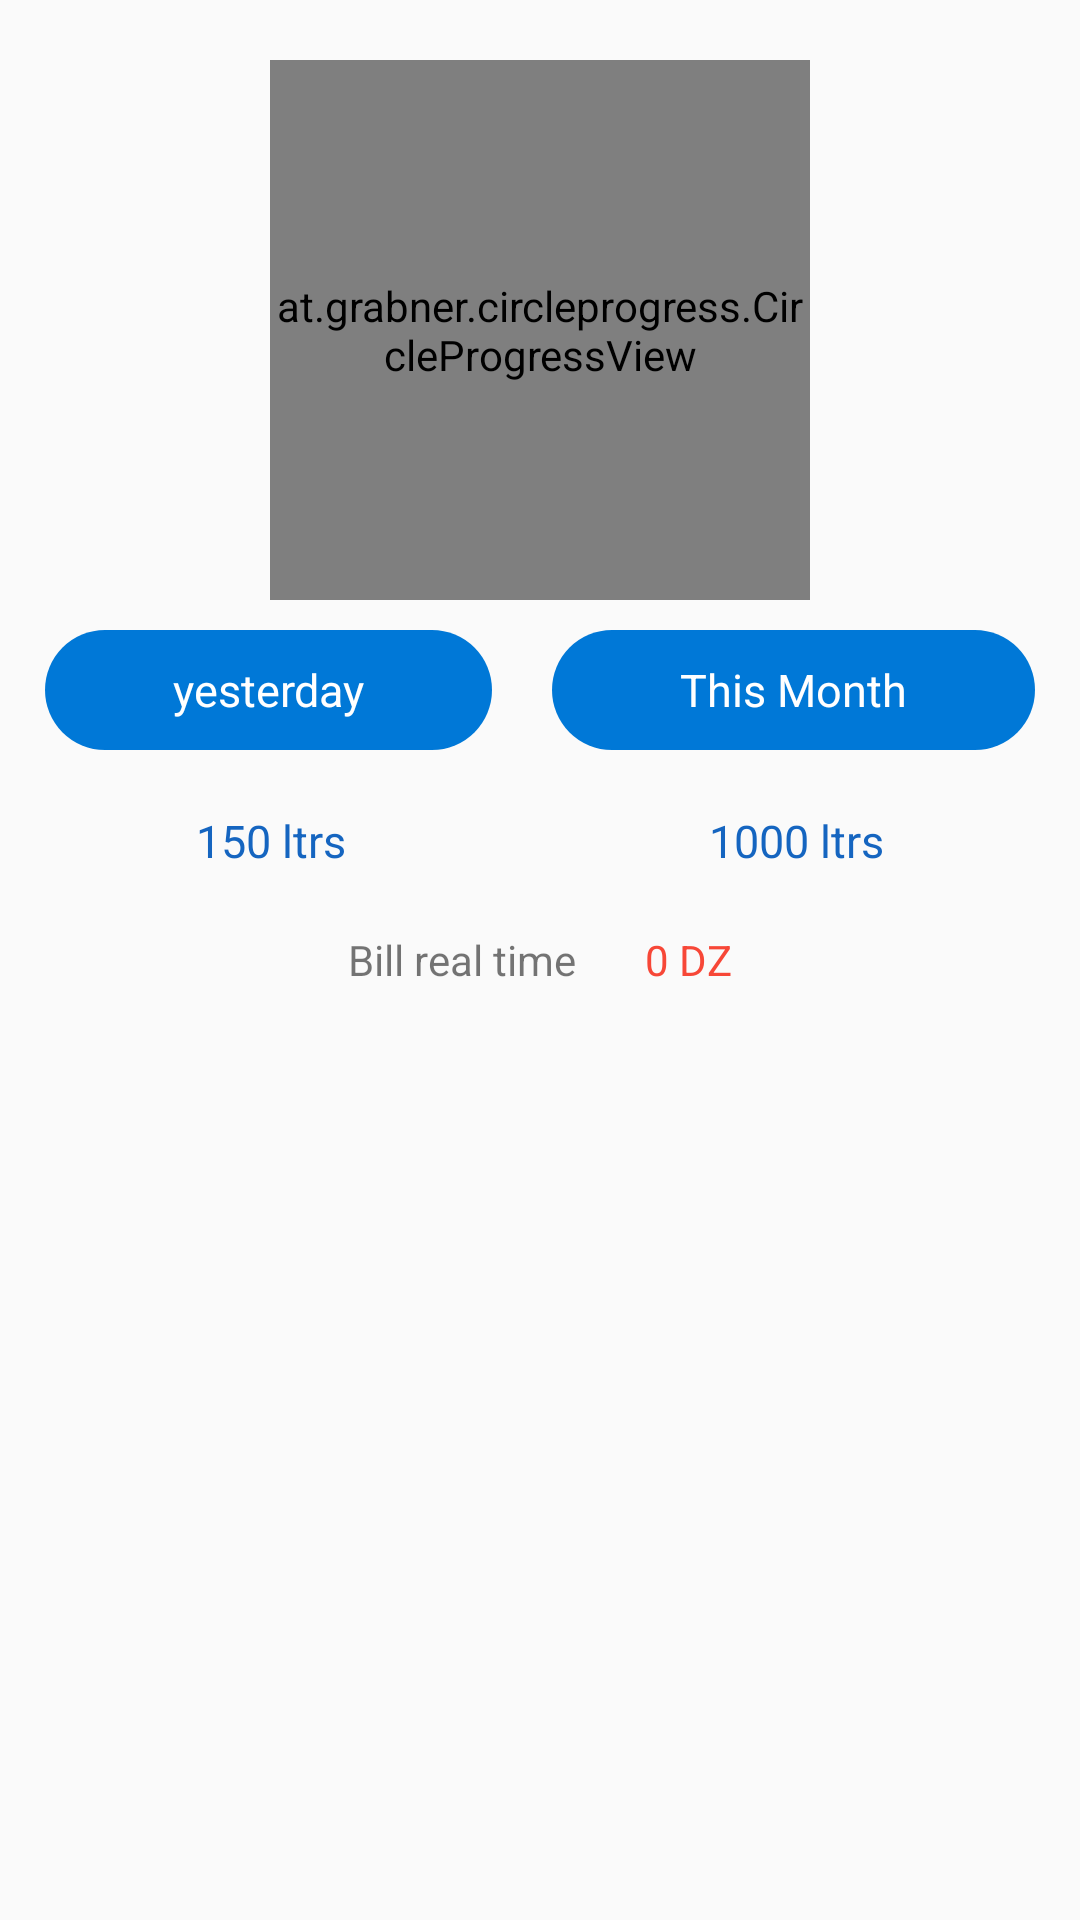

Layout XML and referenced resources for this Android screen:
<!-- AndroidManifest.xml: application theme AppTheme -->
<!-- res/layout/circle_counter_fragment.xml -->
<LinearLayout xmlns:android="http://schemas.android.com/apk/res/android"
    xmlns:CircleProgressView="http://schemas.android.com/apk/res-auto"
    android:layout_width="match_parent"
    android:layout_height="match_parent"
    android:gravity="top|center"
    android:orientation="vertical"
    android:padding="5dp"
    >

    <at.grabner.circleprogress.CircleProgressView
        android:id="@+id/circleView"
        android:layout_width="180dp"
        android:layout_height="180dp"
        android:layout_marginTop="15dp"
        CircleProgressView:cpv_autoTextSize="true"
        CircleProgressView:cpv_barColor="#1565C0"
        CircleProgressView:cpv_barWidth="20dp"
        CircleProgressView:cpv_innerContourSize="0dp"
        CircleProgressView:cpv_maxValue="100"
        CircleProgressView:cpv_outerContourSize="0dp"
        CircleProgressView:cpv_rimColor="#6bb7f4"
        CircleProgressView:cpv_rimWidth="20dp"
        CircleProgressView:cpv_seekMode="false"
        CircleProgressView:cpv_showUnit="true"
        CircleProgressView:cpv_spinColor="#1565C0"
        CircleProgressView:cpv_textColor="#1565C0"
        CircleProgressView:cpv_textScale="0.49"
        CircleProgressView:cpv_unit="%"
        CircleProgressView:cpv_unitColor="#1565C0"
        CircleProgressView:cpv_unitPosition="right_top"
        CircleProgressView:cpv_unitScale="0.7"
        CircleProgressView:cpv_value="0" />

    <LinearLayout
        android:layout_width="match_parent"
        android:layout_height="wrap_content"
        android:orientation="horizontal">

        <TextView
            android:textColor="#fff"
            android:padding="5dp"
            android:id="@+id/textView"
            android:gravity="center"
            android:layout_width="wrap_content"
            android:layout_height="40dp"
            android:layout_margin="10dp"
            android:layout_weight="1"
            android:background="@drawable/shap_for_text"
            android:text="yesterday"
            android:textSize="15sp" />

        <TextView
            android:textColor="#fff"
            android:padding="5dp"
            android:id="@+id/textView7"
            android:gravity="center"
            android:layout_width="wrap_content"
            android:layout_height="40dp"
            android:layout_margin="10dp"
            android:layout_weight="1"
            android:background="@drawable/shap_for_text"
            android:text="This Month"
            android:textSize="15sp" />

    </LinearLayout>

    <LinearLayout
        android:layout_width="match_parent"
        android:layout_height="wrap_content"
        android:orientation="horizontal">

        <TextView
            android:gravity="center"
            android:id="@+id/t2"
            android:layout_width="wrap_content"
            android:layout_height="wrap_content"
            android:layout_margin="10dp"
            android:layout_weight="1"
            android:text="150 ltrs"
            android:textColor="#1565C0"
            android:textSize="15sp" />

        <TextView
            android:textColor="#1565C0"
            android:id="@+id/t3"
            android:layout_width="wrap_content"
            android:layout_height="wrap_content"
            android:layout_margin="10dp"
            android:layout_weight="1"
            android:gravity="center"
            android:text="1000 ltrs"
            android:textSize="15sp" />

    </LinearLayout>

    <LinearLayout
        android:layout_width="match_parent"
        android:layout_height="match_parent"
        android:orientation="horizontal">

        <TextView
            android:padding="5dp"
            android:gravity="end"
            android:layout_margin="5dp"
            android:id="@+id/textView13"
            android:layout_width="wrap_content"
            android:layout_height="wrap_content"
            android:layout_weight="1"
            android:text="Bill real time " />

        <TextView
            android:padding="5dp"
            android:layout_margin="5dp"
            android:id="@+id/tarifation"
            android:layout_width="wrap_content"
            android:layout_height="wrap_content"
            android:layout_weight="1"
            android:text="0 DZ"
            android:textColor="#f74737" />

    </LinearLayout>

</LinearLayout>
<!-- resources referenced by this layout -->
<resources>
  <!-- drawable shap_for_text (drawable) -->
  <?xml version="1.0" encoding="utf-8"?>
       <shape xmlns:android="http://schemas.android.com/apk/res/android"
          android:shape="rectangle">
  
      <corners android:radius="45dp"/>
      <gradient android:startColor="#0078D7"  android:endColor="#0078D7" android:angle="-90"/>
      </shape>
  <style name="AppTheme" parent="Theme.AppCompat.Light.DarkActionBar">
          
          <item name="colorPrimary">@color/colorTopBar</item>
          <item name="colorPrimaryDark">@color/colorTopBar</item>
          <item name="colorAccent">@color/colorAccent</item>
      </style>
  <color name="colorTopBar">#7bd8f2</color>
  <color name="colorAccent">#3F51B5</color>
</resources>
